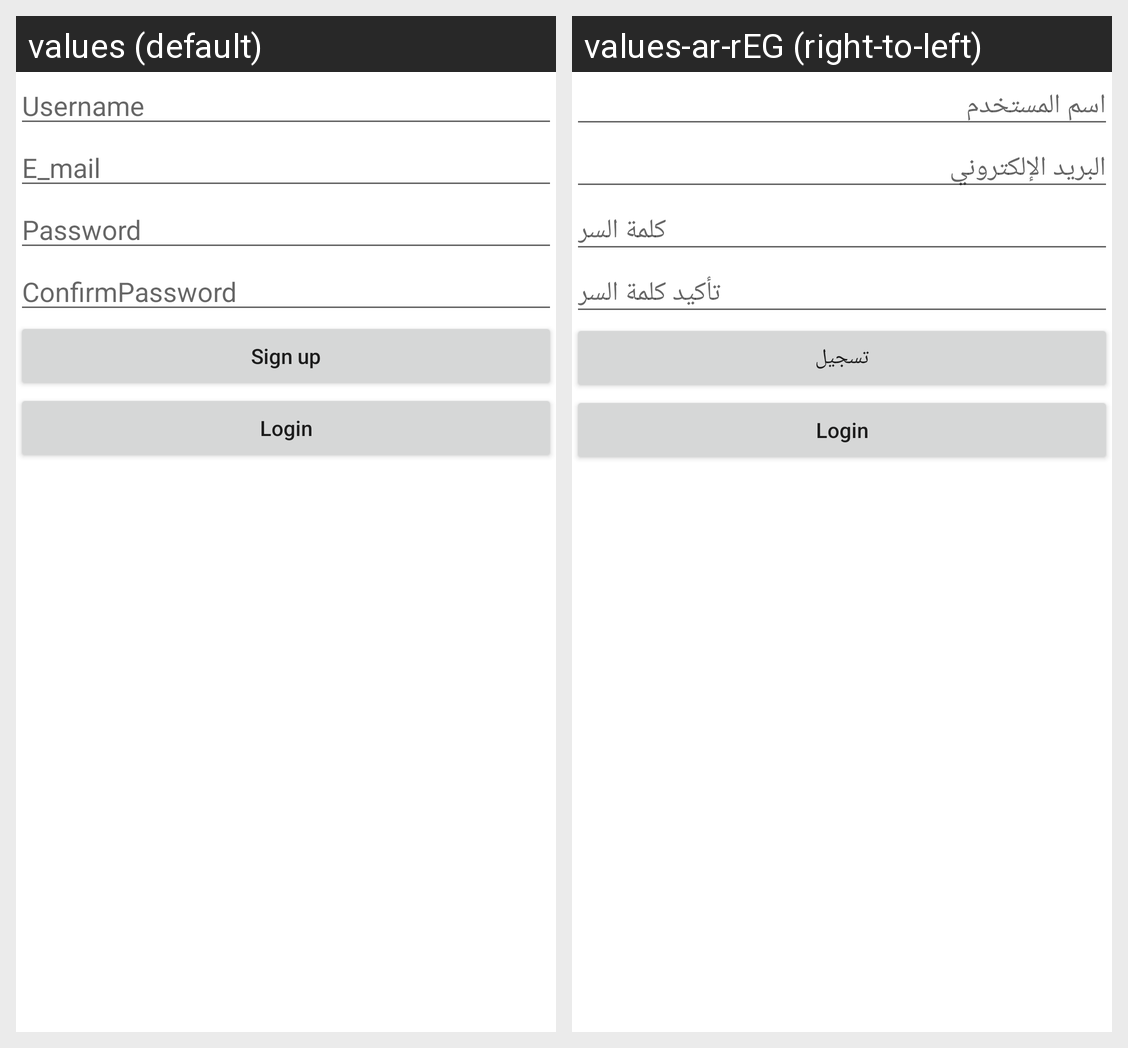

Translations of the strings shown on this Android screen, per locale in the grid:
Android screen res/layout/activity_sign_up.xml rendered under 2 locales, left to right: values (default), values-ar-rEG (right-to-left). Device: Nexus 5 (rendered at 1080×1920; each locale shown at half size, 540×960, under a caption strip naming it); theme Theme.ImagePro.
Strings drawn on this screen, with the default value and each locale's value (text and hints the layout hard-codes, and strings that could not be matched under every locale, appear in the picture but are not listed):

Username
  values: Username
  values-ar-rEG: اسم المستخدم

Email
  values: E_mail
  values-ar-rEG: البريد الإلكتروني

Password
  values: Password
  values-ar-rEG: كلمة السر

ConfirmPassword
  values: ConfirmPassword
  values-ar-rEG: تأكيد كلمة السر

signup
  values: Sign up
  values-ar-rEG: تسجيل
